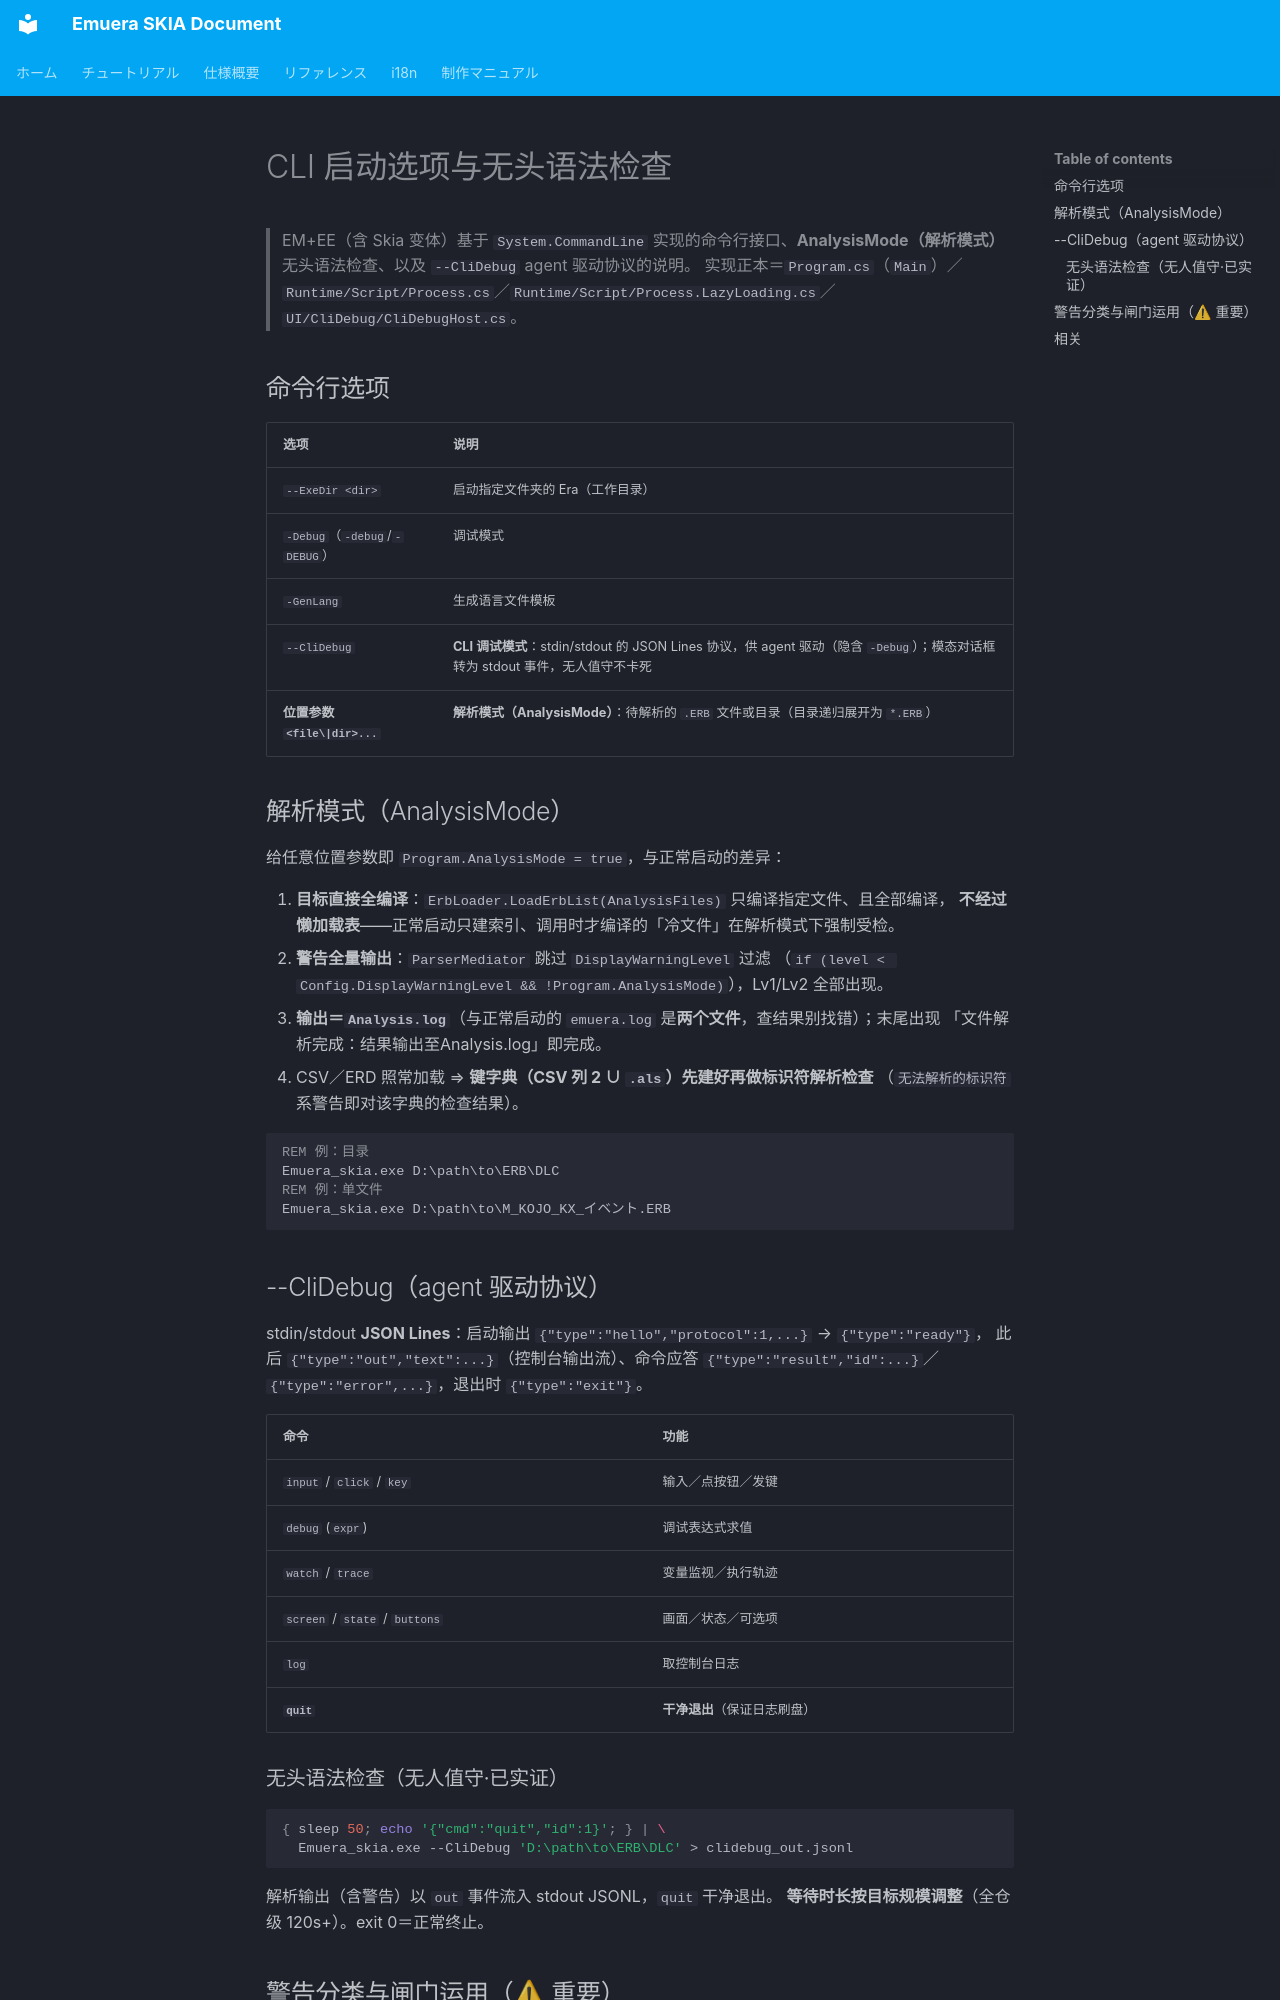

repository: qirchen421/emuera.sk.doc · page: EMEE/CLI_debug_analysis.zh.html · generator: mkdocs

---
---

# CLI 启动选项与无头语法检查

> EM+EE（含 Skia 变体）基于 `System.CommandLine` 实现的命令行接口、**AnalysisMode（解析模式）**
> 无头语法检查、以及 `--CliDebug` agent 驱动协议的说明。
> 实现正本＝`Program.cs`（`Main`）／`Runtime/Script/Process.cs`／`Runtime/Script/Process.LazyLoading.cs`／`UI/CliDebug/CliDebugHost.cs`。

## 命令行选项

| 选项 | 说明 |
|---|---|
| `--ExeDir <dir>` | 启动指定文件夹的 Era（工作目录） |
| `-Debug`（`-debug`/`-DEBUG`） | 调试模式 |
| `-GenLang` | 生成语言文件模板 |
| `--CliDebug` | **CLI 调试模式**：stdin/stdout 的 JSON Lines 协议，供 agent 驱动（隐含 `-Debug`）；模态对话框转为 stdout 事件，无人值守不卡死 |
| **位置参数 `<file\|dir>...`** | **解析模式（AnalysisMode）**：待解析的 `.ERB` 文件或目录（目录递归展开为 `*.ERB`） |

## 解析模式（AnalysisMode）

给任意位置参数即 `Program.AnalysisMode = true`，与正常启动的差异：

1. **目标直接全编译**：`ErbLoader.LoadErbList(AnalysisFiles)` 只编译指定文件、且全部编译，
   **不经过懒加载表**——正常启动只建索引、调用时才编译的「冷文件」在解析模式下强制受检。
2. **警告全量输出**：`ParserMediator` 跳过 `DisplayWarningLevel` 过滤
   （`if (level < Config.DisplayWarningLevel && !Program.AnalysisMode)`），Lv1/Lv2 全部出现。
3. **输出＝`Analysis.log`**（与正常启动的 `emuera.log` 是**两个文件**，查结果别找错）；末尾出现
   「文件解析完成：结果输出至Analysis.log」即完成。
4. CSV／ERD 照常加载 ⇒ **键字典（CSV 列 2 ∪ `.als`）先建好再做标识符解析检查**
   （`无法解析的标识符` 系警告即对该字典的检查结果）。

```bat
REM 例：目录
Emuera_skia.exe D:\path\to\ERB\DLC
REM 例：单文件
Emuera_skia.exe D:\path\to\M_KOJO_KX_イベント.ERB
```

## --CliDebug（agent 驱动协议）

stdin/stdout **JSON Lines**：启动输出 `{"type":"hello","protocol":1,...}` → `{"type":"ready"}`，
此后 `{"type":"out","text":...}`（控制台输出流）、命令应答 `{"type":"result","id":...}`／
`{"type":"error",...}`，退出时 `{"type":"exit"}`。

| 命令 | 功能 |
|---|---|
| `input` / `click` / `key` | 输入／点按钮／发键 |
| `debug` (`expr`) | 调试表达式求值 |
| `watch` / `trace` | 变量监视／执行轨迹 |
| `screen` / `state` / `buttons` | 画面／状态／可选项 |
| `log` | 取控制台日志 |
| **`quit`** | **干净退出**（保证日志刷盘） |
